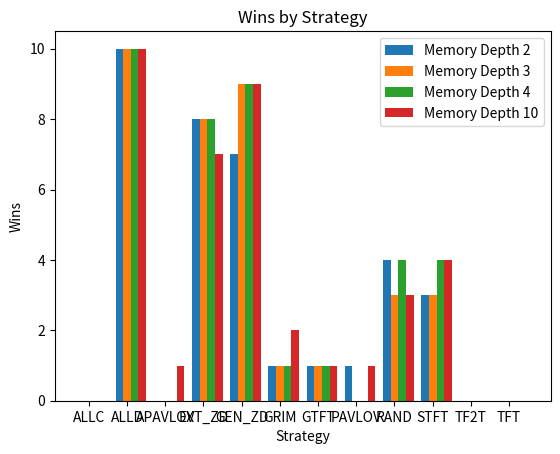

Here is the Python script that generated this plot:
from matplotlib import pyplot as plt
import numpy as np

# memory depth : results
data_r10 = {
    2: {
        'ALLC': (0, 9, 4, 318),
        'ALLD': (10, 3, 0, 262),
        'APAVLOV': (0, 9, 4, 308),
        'EXT_ZD': (6, 5, 2, 276),
        'GEN_ZD': (8, 3, 2, 285),
        'GRIM': (1, 9, 3, 312),
        'GTFT': (0, 9, 4, 329),
        'PAVLOV': (0, 9, 4, 322),
        'RAND': (5, 4, 4, 292),
        'STFT': (4, 9, 0, 265),
        'TF2T': (0, 9, 4, 336),
        'TFT': (0, 10, 3, 327)},
    3: {
        'ALLC': (0, 8, 5, 312),
        'ALLD': (10, 3, 0, 262),
        'APAVLOV': (0, 9, 4, 330),
        'EXT_ZD': (4, 7, 2, 353),
        'GEN_ZD': (8, 3, 2, 288),
        'GRIM': (1, 10, 2, 328),
        'GTFT': (0, 10, 3, 326),
        'PAVLOV': (0, 9, 4, 327),
        'RAND': (6, 5, 2, 321),
        'STFT': (3, 10, 0, 267),
        'TF2T': (0, 8, 5, 334),
        'TFT': (0, 10, 3, 337)},
    4: {
        'ALLC': (0, 8, 5, 324),
        'ALLD': (10, 3, 0, 274),
        'APAVLOV': (0, 9, 4, 321),
        'EXT_ZD': (5, 7, 1, 315),
        'GEN_ZD': (8, 4, 1, 302),
        'GRIM': (1, 10, 2, 328),
        'GTFT': (0, 10, 3, 345),
        'PAVLOV': (0, 8, 5, 319),
        'RAND': (6, 4, 3, 278),
        'STFT': (3, 10, 0, 275),
        'TF2T': (0, 8, 5, 324),
        'TFT': (0, 9, 4, 320)},
    10: {
        'ALLC': (0, 8, 5, 306),
        'ALLD': (10, 3, 0, 258),
        'APAVLOV': (2, 9, 2, 340),
        'EXT_ZD': (3, 5, 5, 281),
        'GEN_ZD': (9, 3, 1, 306),
        'GRIM': (2, 9, 2, 317),
        'GTFT': (0, 9, 4, 297),
        'PAVLOV': (0, 8, 5, 317),
        'RAND': (5, 3, 5, 279),
        'STFT': (4, 9, 0, 256),
        'TF2T': (0, 9, 4, 335),
        'TFT': (0, 11, 2, 345)}
}

# memory depth : results
data_r100 = {
    2: {
        'ALLC': (0, 8, 5, 3177),
        'ALLD': (10, 3, 0, 2180),
        'APAVLOV': (0, 9, 4, 3259),
        'EXT_ZD': (7, 4, 2, 2137),
        'GEN_ZD': (9, 3, 1, 2102),
        'GRIM': (1, 10, 2, 3125),
        'GTFT': (1, 9, 3, 3168),
        'PAVLOV': (0, 8, 5, 3133),
        'RAND': (4, 3, 6, 2655),
        'STFT': (4, 9, 0, 2322),
        'TF2T': (0, 8, 5, 3196),
        'TFT': (0, 10, 3, 3199)},
    3: {
        'ALLC': (0, 8, 5, 3183),
        'ALLD': (10, 3, 0, 2148),
        'APAVLOV': (0, 9, 4, 3173),
        'EXT_ZD': (7, 4, 2, 2045),
        'GEN_ZD': (8, 4, 1, 2132),
        'GRIM': (1, 11, 1, 3139),
        'GTFT': (1, 9, 3, 3168),
        'PAVLOV': (1, 8, 4, 3209),
        'RAND': (3, 4, 6, 2464),
        'STFT': (3, 10, 0, 2274),
        'TF2T': (0, 8, 5, 3234),
        'TFT': (0, 10, 3, 3202)},
    4: {
        'ALLC': (0, 8, 5, 3132),
        'ALLD': (10, 3, 0, 2204),
        'APAVLOV': (0, 9, 4, 3171),
        'EXT_ZD': (7, 3, 3, 2070),
        'GEN_ZD': (9, 3, 1, 2106),
        'GRIM': (2, 9, 2, 3118),
        'GTFT': (1, 9, 3, 3142),
        'PAVLOV': (0, 8, 5, 3120),
        'RAND': (5, 2, 6, 2638),
        'STFT': (4, 9, 0, 2285),
        'TF2T': (0, 8, 5, 3208),
        'TFT': (0, 9, 4, 3237)},
    10: {
        'ALLC': (0, 8, 5, 3135),
        'ALLD': (10, 3, 0, 2176),
        'APAVLOV': (1, 9, 3, 3082),
        'EXT_ZD': (7, 4, 2, 2096),
        'GEN_ZD': (9, 3, 1, 2107),
        'GRIM': (1, 9, 3, 3109),
        'GTFT': (1, 10, 2, 3201),
        'PAVLOV': (1, 8, 4, 3157),
        'RAND': (2, 3, 8, 2320),
        'STFT': (4, 9, 0, 2189),
        'TF2T': (0, 8, 5, 3190),
        'TFT': (0, 10, 3, 3215),
    }
}

data_r1000 = {
    2:  {'ALLC': (0, 8, 5, 31296),
        'ALLD': (10, 3, 0, 21080),
        'APAVLOV': (0, 9, 4, 31848),
        'EXT_ZD': (8, 4, 1, 18492),
        'GEN_ZD': (7, 5, 1, 20169),
        'GRIM': (1, 10, 2, 30657),
        'GTFT': (1, 9, 3, 30912),
        'PAVLOV': (1, 8, 4, 31393),
        'RAND': (4, 3, 6, 25935),
        'STFT': (3, 10, 0, 22311),
        'TF2T': (0, 8, 5, 31919),
        'TFT': (0, 9, 4, 31790)},
    3: {'ALLC': (0, 8, 5, 31365),
        'ALLD': (10, 3, 0, 21048),
        'APAVLOV': (0, 10, 3, 31761),
        'EXT_ZD': (8, 3, 2, 18450),
        'GEN_ZD': (9, 3, 1, 20285),
        'GRIM': (1, 9, 3, 30784),
        'GTFT': (1, 9, 3, 31116),
        'PAVLOV': (0, 8, 5, 31248),
        'RAND': (3, 5, 5, 25330),
        'STFT': (3, 10, 0, 22422),
        'TF2T': (0, 8, 5, 31855),
        'TFT': (0, 10, 3, 31745)},
    4: {'ALLC': (0, 8, 5, 31176),
        'ALLD': (10, 3, 0, 21008),
        'APAVLOV': (0, 10, 3, 31700),
        'EXT_ZD': (8, 3, 2, 18437),
        'GEN_ZD': (9, 3, 1, 20162),
        'GRIM': (1, 9, 3, 30915),
        'GTFT': (1, 9, 3, 31025),
        'PAVLOV': (0, 8, 5, 31392),
        'RAND': (4, 3, 6, 25252),
        'STFT': (4, 9, 0, 22384),
        'TF2T': (0, 8, 5, 31927),
        'TFT': (0, 9, 4, 31767)},
    10: {'ALLC': (0, 8, 5, 31452),
        'ALLD': (10, 3, 0, 21152),
        'APAVLOV': (1, 9, 3, 30910),
        'EXT_ZD': (7, 3, 3, 18309),
        'GEN_ZD': (9, 3, 1, 20308),
        'GRIM': (2, 9, 2, 30917),
        'GTFT': (1, 9, 3, 30992),
        'PAVLOV': (1, 8, 4, 31379),
        'RAND': (3, 2, 8, 23217),
        'STFT': (4, 9, 0, 20788),
        'TF2T': (0, 8, 5, 31973),
        'TFT': (0, 9, 4, 31746)}
}

# visualize the win count per strategy for a specific memory depth
# given a fixed number of rounds
def visualize_win_by_memory(data: dict, name: str):
    # x: strategies
    # y_i: wins for memory depth i, ordered by strategy
    x = len(list(data.values())[0])
    x_axis = np.arange(x)
    width = 0.2
    for i, (memory_depth, results) in enumerate(data.items()):
        strategy = list(results.keys())
        wins = [scores[0] for scores in results.values()]
        offset = width * i
        plt.bar(x_axis + offset, wins, width, label=f"Memory Depth {memory_depth}")

    # Add some text for labels, title and custom x-axis tick labels, etc.
    plt.legend()
    plt.xlabel("Strategy")
    plt.xticks(x_axis + width, strategy)
    plt.ylabel("Wins")
    plt.title("Wins by Strategy")
    plt.show()
    #plt.tight_layout()
    #plt.savefig(f'{name}-wincount.png')
    #plt.close()

def visualize_score_by_memory(data: dict , name:str):
        # x: strategies
    # y_i: wins for memory depth i, ordered by strategy
    x = len(list(data.values())[0])
    x_axis = np.arange(x)
    width = 0.2
    for i, (memory_depth, results) in enumerate(data.items()):
        strategy = list(results.keys())
        cumulative_score = [scores[3] for scores in results.values()]
        score_ratio = [score - max(cumulative_score) for score in cumulative_score]
        offset = width * i
        plt.bar(strategy, score_ratio, label=f"Memory Depth {memory_depth}")
        plt.legend()
        plt.xlabel("Strategy")
        plt.xticks(strategy, rotation=-90)
        plt.ylabel("Deviation from Max Score")
        plt.title("Deviation from Max Score by Strategy")
        #plt.show()
        plt.savefig(f'{name}-{memory_depth}-score-deviation.png')
        plt.close()

def visualize_round_win_count(rounds:list[int], data_list:list[dict], mem:int):
    # x: strategies
    # y_i: wins for memory depth i, ordered by strategy
    strategies = list(data[0].keys())

    x = len(list(data[0].values())[0])
    x_axis = np.arange(x)
    width = 0.2
    for i, (memory_depth, results) in enumerate(data.items()):
        strategy = list(results.keys())
        wins = [scores[0] for scores in results.values()]
        offset = width * i
        plt.bar(x_axis + offset, wins, width, label=f"Memory Depth {memory_depth}")

    # Add some text for labels, title and custom x-axis tick labels, etc.
    plt.legend()
    plt.xlabel("Strategy")
    plt.xticks(x_axis + width, strategy)
    plt.ylabel("Wins")
    plt.title("Wins by Strategy")
    plt.show()

if __name__ == "__main__":
    visualize_win_by_memory(data_r1000, name="R1000")
    #visualize_score_by_memory(data_r1000, name="R1000")